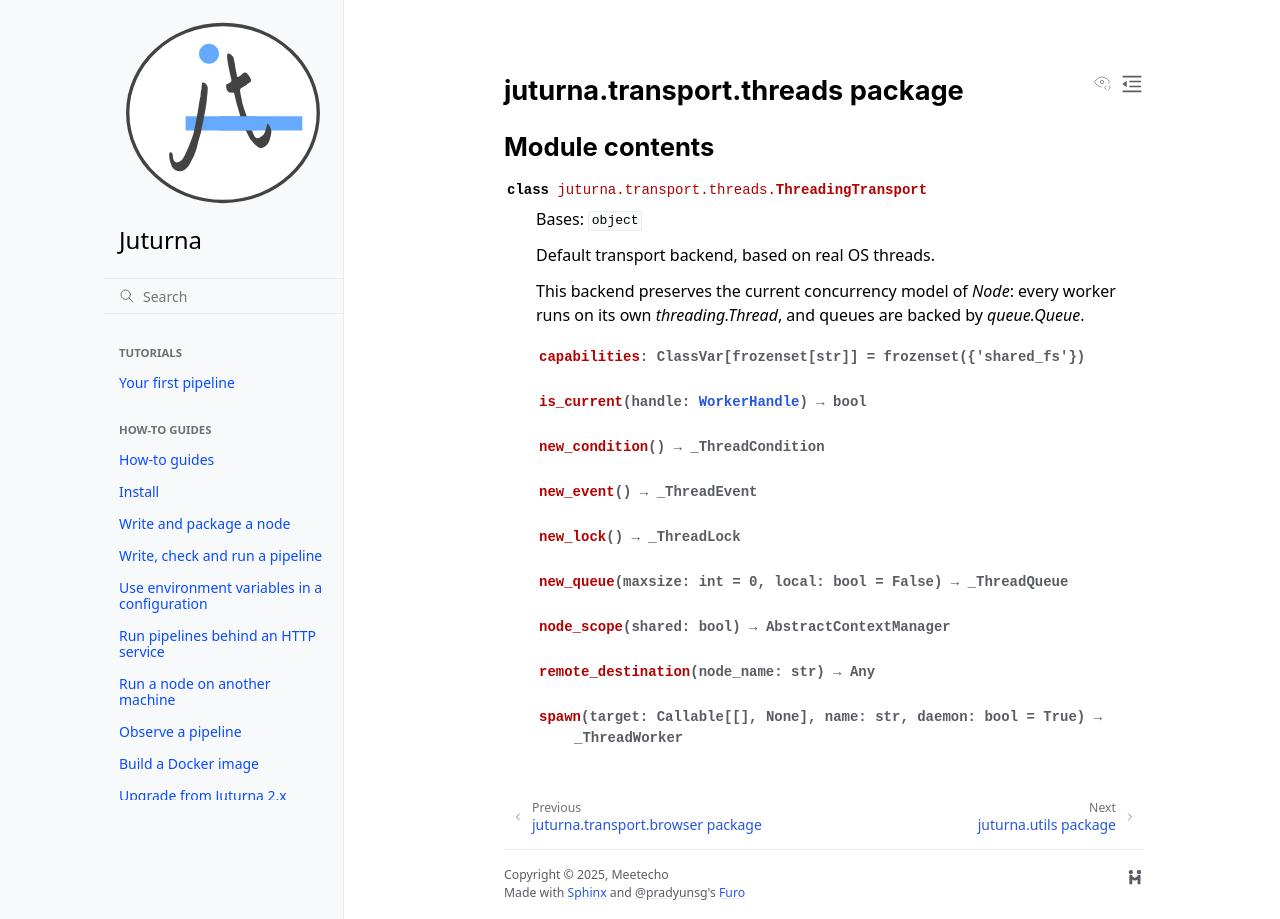

repository: meetecho/juturna · page: docs/apis/juturna.transport.threads.html · generator: sphinx

juturna.transport.threads package
=================================

Module contents
---------------

.. automodule:: juturna.transport.threads
   :members:
   :show-inheritance:
   :undoc-members:
